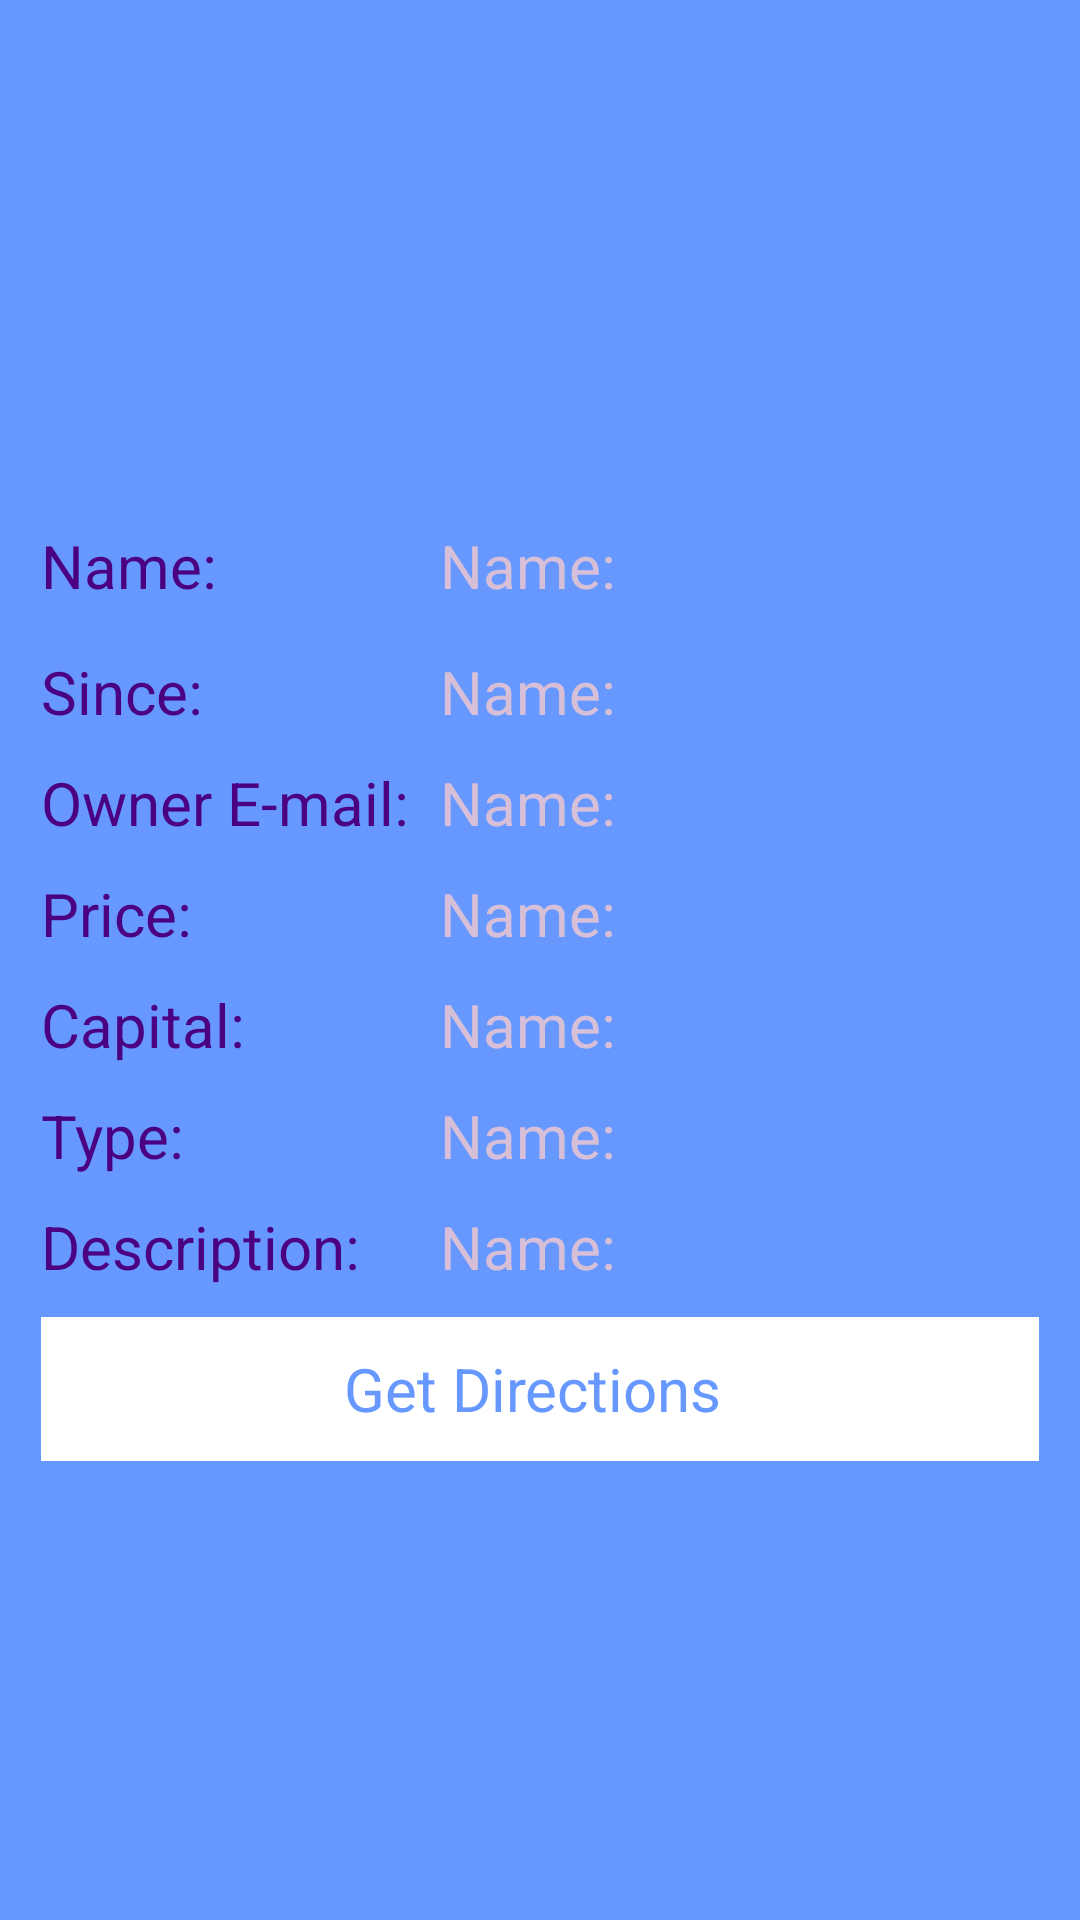

The Android layout XML behind this screen, and the referenced resources:
<!-- AndroidManifest.xml: application theme AppTheme -->
<!-- res/layout/content_result_.xml -->
<?xml version="1.0" encoding="utf-8"?>
<android.support.constraint.ConstraintLayout xmlns:android="http://schemas.android.com/apk/res/android"
    xmlns:app="http://schemas.android.com/apk/res-auto"
    xmlns:tools="http://schemas.android.com/tools"
    android:layout_width="match_parent"
    android:layout_height="match_parent"
    android:background="#6698FF"
    app:layout_behavior="@string/appbar_scrolling_view_behavior"
    tools:context="akhaled.shahen.com.exchangeme.Result_Activity"
    tools:showIn="@layout/activity_result_">

    <LinearLayout
        android:layout_width="match_parent"
        android:layout_height="wrap_content"
        android:layout_margin="13.8dp"
        android:orientation="vertical">
        <RelativeLayout
            android:layout_width="match_parent"
            android:layout_height="wrap_content"
            android:textAlignment="center">

            <ImageView
                android:layout_width="150dp"
                android:layout_height="150dp"
                android:layout_marginTop="10dp"
                android:id="@+id/pro_img"
                android:layout_centerHorizontal="true"
                android:src="@mipmap/ic_launcher_round"/>
        </RelativeLayout>

        <LinearLayout
            android:layout_width="match_parent"
            android:layout_height="wrap_content"
            android:orientation="horizontal"
            android:layout_marginTop="15dp">
            <TextView
                android:layout_width="0dp"
                android:layout_height="wrap_content"
                android:layout_weight="1"
                android:textColor="@color/Indigo"
                android:textSize="20sp"
                android:textAppearance="@style/Base.TextAppearance.AppCompat"
                android:text="Name: "/>
            <TextView
                android:layout_width="0dp"
                android:layout_height="wrap_content"
                android:layout_weight="1.5"
                android:textColor="@color/Thistle"
                android:textSize="20sp"
                android:textAppearance="@style/Base.TextAppearance.AppCompat"
                android:id="@+id/product_name"
                android:text="Name: "/>
        </LinearLayout>
        <LinearLayout
            android:layout_width="match_parent"
            android:layout_height="wrap_content"
            android:orientation="horizontal"
            android:layout_marginTop="15dp">
            <TextView
                android:layout_width="0dp"
                android:layout_height="wrap_content"
                android:layout_weight="1"
                android:textSize="20sp"
                android:textColor="@color/Indigo"
                android:textAppearance="@style/Base.TextAppearance.AppCompat"
                android:text="Since: "/>
            <TextView
                android:layout_width="0dp"
                android:layout_height="wrap_content"
                android:layout_weight="1.5"
                android:textSize="20sp"
                android:textColor="@color/Thistle"
                android:textAppearance="@style/Base.TextAppearance.AppCompat"
                android:id="@+id/product_time"
                android:text="Name: "/>
        </LinearLayout>
        <LinearLayout
            android:layout_width="match_parent"
            android:layout_height="wrap_content"
            android:layout_marginTop="10dp"
            android:orientation="horizontal">
            <TextView
                android:layout_width="0dp"
                android:layout_height="wrap_content"
                android:layout_weight="1"
                android:textColor="@color/Indigo"
                android:textSize="20sp"
                android:textAppearance="@style/Base.TextAppearance.AppCompat"
                android:text="Owner E-mail: "/>
            <TextView
                android:layout_width="0dp"
                android:layout_height="wrap_content"
                android:layout_weight="1.5"
                android:textColor="@color/Thistle"
                android:textSize="20sp"
                android:textAppearance="@style/Base.TextAppearance.AppCompat"
                android:id="@+id/product_user_email"
                android:text="Name: "/>
        </LinearLayout>
        <LinearLayout
            android:layout_width="match_parent"
            android:layout_height="wrap_content"
            android:layout_marginTop="10dp"
            android:orientation="horizontal">
            <TextView
                android:layout_width="0dp"
                android:layout_height="wrap_content"
                android:layout_weight="1"
                android:textColor="@color/Indigo"
                android:textSize="20sp"
                android:textAppearance="@style/Base.TextAppearance.AppCompat"
                android:text="Price: "/>
            <TextView
                android:layout_width="0dp"
                android:layout_height="wrap_content"
                android:layout_weight="1.5"
                android:textColor="@color/Thistle"
                android:textSize="20sp"
                android:textAppearance="@style/Base.TextAppearance.AppCompat"
                android:id="@+id/price"
                android:text="Name: "/>
        </LinearLayout>
        <LinearLayout
            android:layout_width="match_parent"
            android:layout_height="wrap_content"
            android:layout_marginTop="10dp"
            android:orientation="horizontal">
            <TextView
                android:layout_width="0dp"
                android:layout_height="wrap_content"
                android:layout_weight="1"
                android:textSize="20sp"
                android:textColor="@color/Indigo"
                android:textAppearance="@style/Base.TextAppearance.AppCompat"
                android:text="Capital: "/>
            <TextView
                android:layout_width="0dp"
                android:textColor="@color/Thistle"
                android:layout_height="wrap_content"
                android:layout_weight="1.5"
                android:textSize="20sp"
                android:textAppearance="@style/Base.TextAppearance.AppCompat"
                android:id="@+id/owner_capital"
                android:text="Name: "/>
        </LinearLayout>
        <LinearLayout
            android:layout_width="match_parent"
            android:layout_height="wrap_content"
            android:layout_marginTop="10dp"
            android:orientation="horizontal">
            <TextView
                android:layout_width="0dp"
                android:layout_height="wrap_content"
                android:layout_weight="1"
                android:textSize="20sp"
                android:textColor="@color/Indigo"
                android:textAppearance="@style/Base.TextAppearance.AppCompat"
                android:text="Type: "/>
            <TextView
                android:layout_width="0dp"
                android:textColor="@color/Thistle"
                android:layout_height="wrap_content"
                android:layout_weight="1.5"
                android:textSize="20sp"
                android:textAppearance="@style/Base.TextAppearance.AppCompat"
                android:id="@+id/product_type"
                android:text="Name: "/>
        </LinearLayout>
        <LinearLayout
            android:layout_width="match_parent"
            android:layout_height="wrap_content"
            android:layout_marginTop="10dp"
            android:orientation="horizontal">
            <TextView
                android:layout_width="0dp"
                android:layout_height="wrap_content"
                android:layout_weight="1"
                android:textColor="@color/Indigo"
                android:textSize="20sp"
                android:textAppearance="@style/Base.TextAppearance.AppCompat"
                android:text="Description: "/>
            <TextView
                android:layout_width="0dp"
                android:textColor="@color/Thistle"
                android:layout_height="wrap_content"
                android:layout_weight="1.5"
                android:scrollbars="vertical|horizontal"
                android:textSize="20sp"
                android:textAppearance="@style/Base.TextAppearance.AppCompat"
                android:id="@+id/owner_description"
                android:text="Name: "/>
        </LinearLayout>
        <LinearLayout
            android:layout_width="match_parent"
            android:layout_height="wrap_content"
            android:layout_marginTop="10dp"
            android:orientation="horizontal">

            <Button
                android:layout_width="0dp"
                android:layout_height="wrap_content"
                android:layout_weight="1.5"
                android:scrollbars="vertical|horizontal"
                android:textSize="20sp"
                android:textAppearance="@style/Base.TextAppearance.AppCompat"
                android:id="@+id/owner"
                android:background="@color/colorWhite"
                android:textColor="#6698FF"
                android:onClick="getpath"
                android:text="Get Directions "/>
        </LinearLayout>
    </LinearLayout>
</android.support.constraint.ConstraintLayout>
<!-- res/layout/activity_result_.xml (included above) -->
<?xml version="1.0" encoding="utf-8"?>
<android.support.design.widget.CoordinatorLayout xmlns:android="http://schemas.android.com/apk/res/android"
    xmlns:app="http://schemas.android.com/apk/res-auto"
    xmlns:tools="http://schemas.android.com/tools"
    android:layout_width="match_parent"
    android:layout_height="match_parent"
    tools:context="akhaled.shahen.com.exchangeme.Result_Activity">

    <android.support.design.widget.AppBarLayout
        android:layout_width="match_parent"
        android:layout_height="wrap_content"
        android:theme="@style/AppTheme.AppBarOverlay">

        <android.support.v7.widget.Toolbar
            android:id="@+id/toolbar"
            android:layout_width="match_parent"
            android:layout_height="?attr/actionBarSize"
            android:background="?attr/colorPrimary"
            app:title="Product Result"
            app:popupTheme="@style/AppTheme.PopupOverlay" />

    </android.support.design.widget.AppBarLayout>

    <include layout="@layout/content_result_" />

    <android.support.design.widget.FloatingActionButton
        android:id="@+id/fab"
        android:layout_width="wrap_content"
        android:layout_height="wrap_content"
        android:layout_gravity="bottom|end"
        android:layout_margin="@dimen/fab_margin"
        android:src="@drawable/ic_local_phone_black_24dp" />

</android.support.design.widget.CoordinatorLayout>
<!-- resources referenced by this layout -->
<resources>
  <color name="Indigo">#4B0082</color>
  <color name="Thistle">#D8BFD8</color>
  <color name="colorWhite">#ffffff</color>
  <style name="AppTheme.AppBarOverlay" parent="ThemeOverlay.AppCompat.Dark.ActionBar" />
  <style name="AppTheme.PopupOverlay" parent="ThemeOverlay.AppCompat.Light" />
  <style name="AppTheme" parent="Theme.AppCompat.Light.DarkActionBar">
          
          <item name="colorPrimary">@color/colorPrimary</item>
          <item name="colorPrimaryDark">@color/colorPrimaryDark</item>
          <item name="colorAccent">@color/colorAccent</item>
      </style>
  <color name="colorPrimary">#3F51B5</color>
  <color name="colorPrimaryDark">#303F9F</color>
  <color name="colorAccent">#FF4081</color>
</resources>
